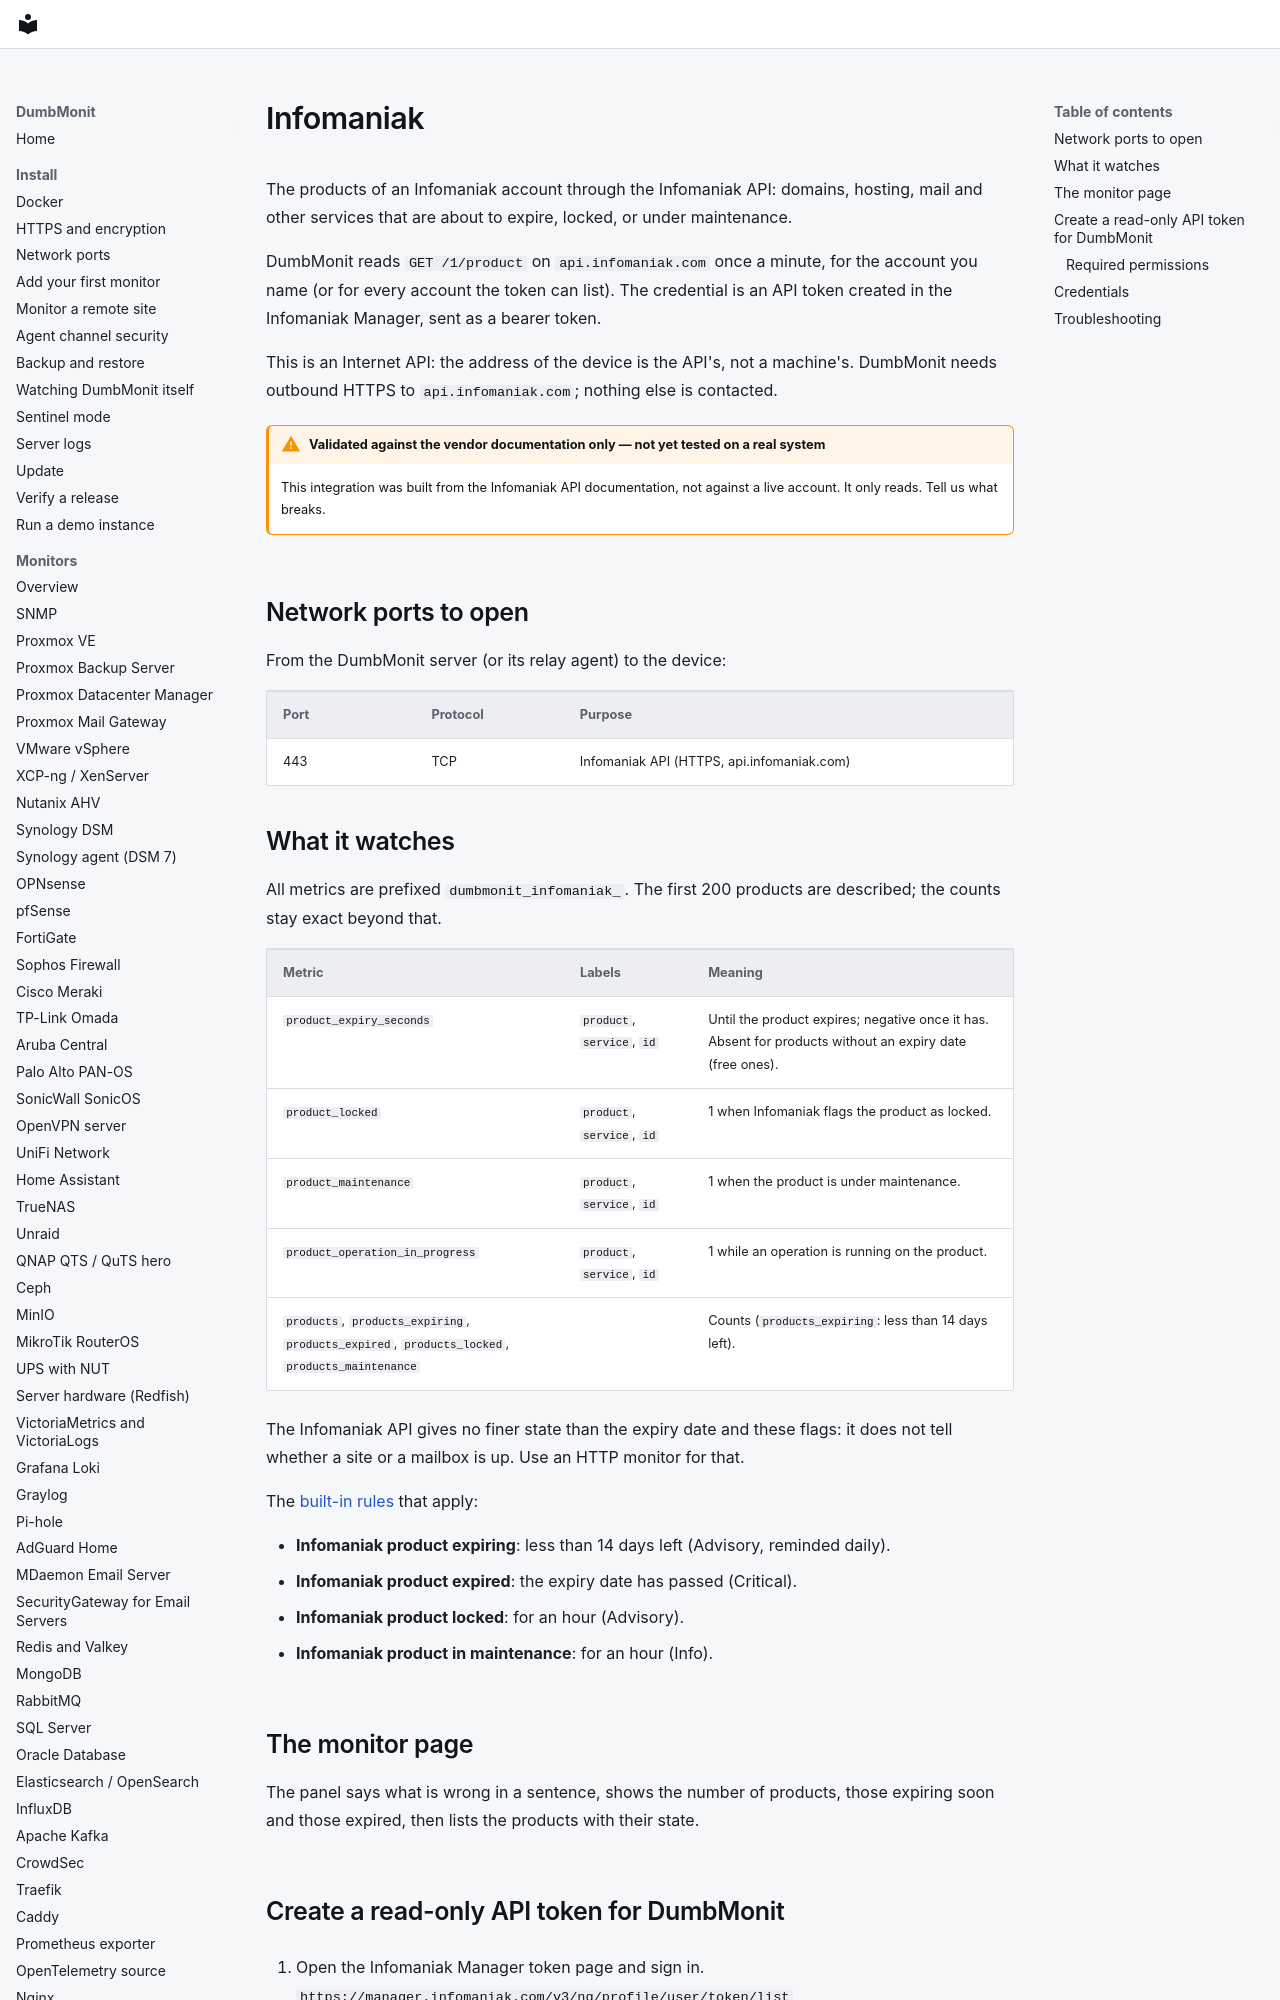

repository: laupernoe/dumbmonit · page: devices/infomaniak/index.html · generator: mkdocs

# Infomaniak

The products of an Infomaniak account through the Infomaniak API: domains,
hosting, mail and other services that are about to expire, locked, or under
maintenance.

DumbMonit reads `GET /1/product` on `api.infomaniak.com` once a minute, for
the account you name (or for every account the token can list). The
credential is an API token created in the Infomaniak Manager, sent as a
bearer token.

This is an Internet API: the address of the device is the API's, not a
machine's. DumbMonit needs outbound HTTPS to `api.infomaniak.com`; nothing
else is contacted.

!!! warning "Validated against the vendor documentation only — not yet tested on a real system"

    This integration was built from the Infomaniak API documentation, not
    against a live account. It only reads. Tell us what breaks.

## Network ports to open

From the DumbMonit server (or its relay agent) to the device:

| Port | Protocol | Purpose |
|---|---|---|
| 443 | TCP | Infomaniak API (HTTPS, api.infomaniak.com) |
